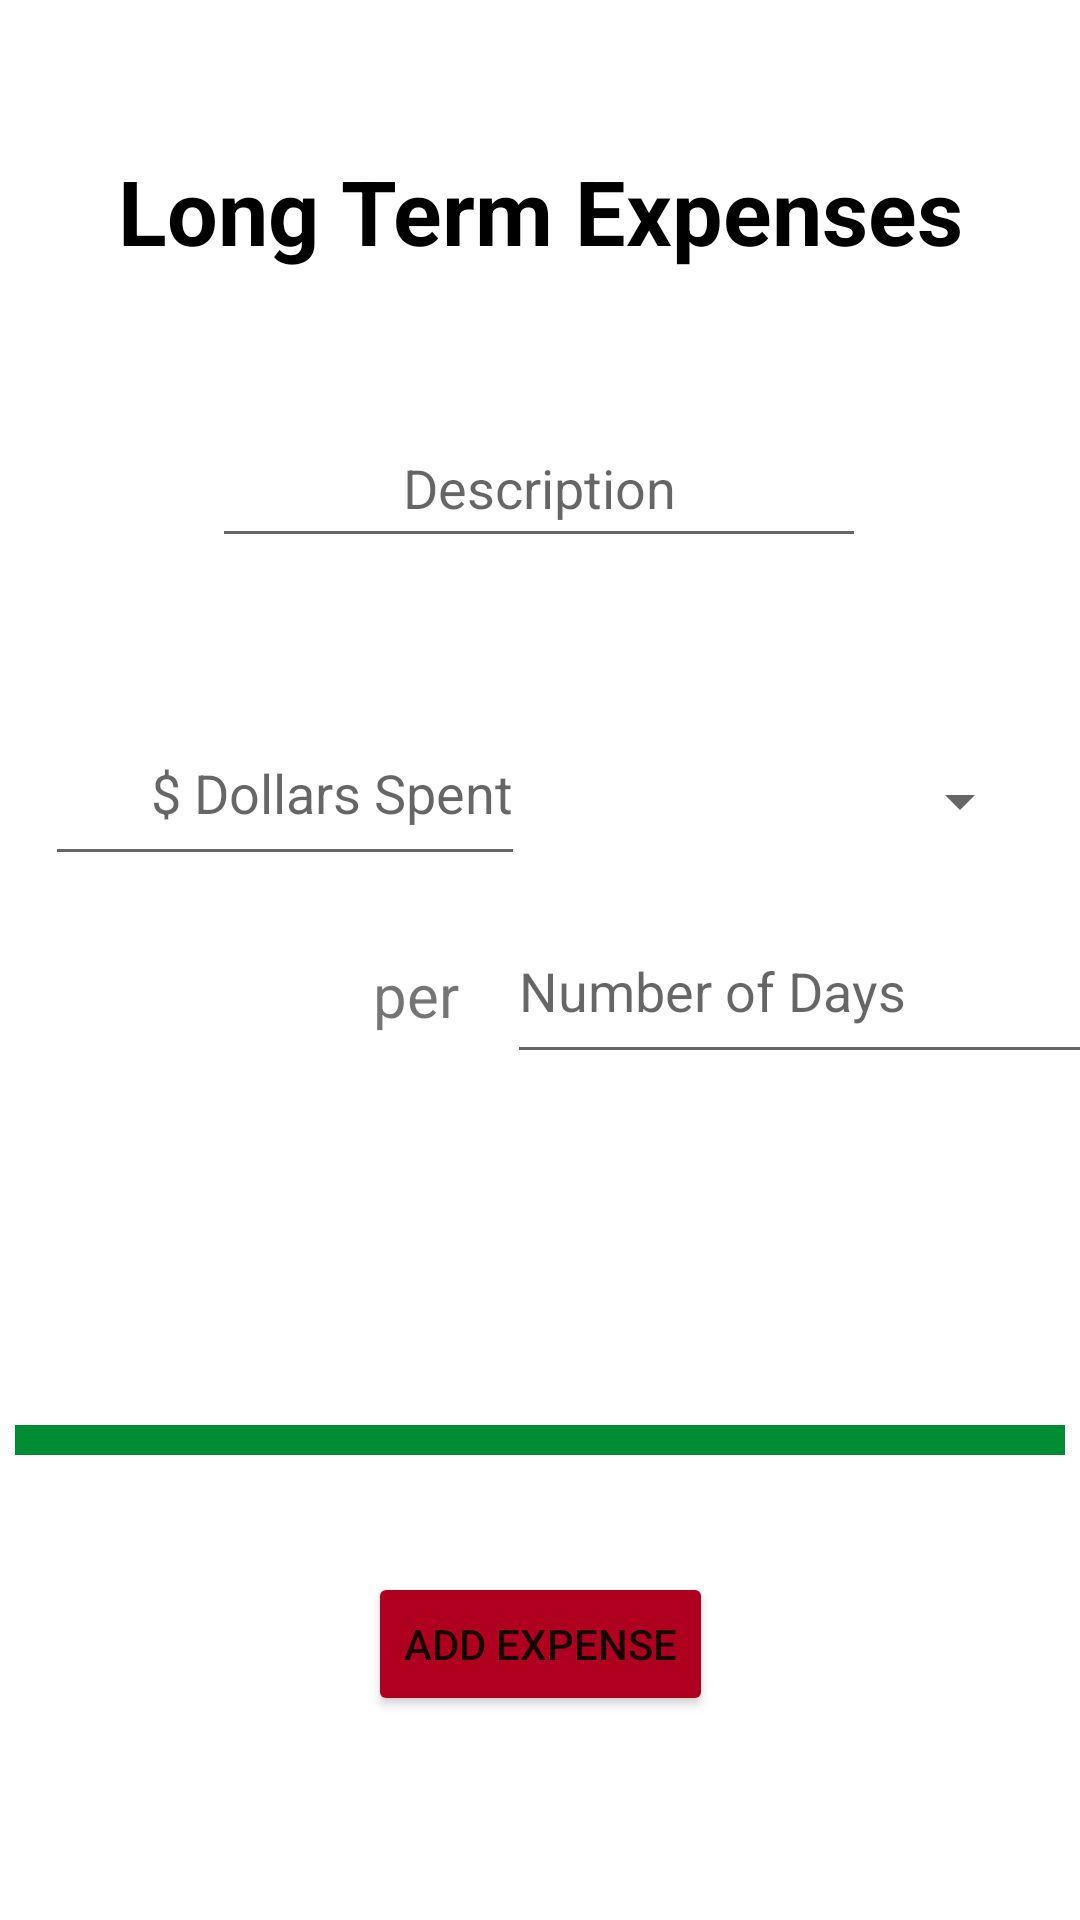

This screen was rendered from an Android layout file. Write that file and the resources it references.
<!-- AndroidManifest.xml: application theme Theme.Money -->
<!-- res/layout/activity_add_expense.xml -->
<?xml version="1.0" encoding="utf-8"?>
<androidx.constraintlayout.widget.ConstraintLayout xmlns:android="http://schemas.android.com/apk/res/android"
    xmlns:app="http://schemas.android.com/apk/res-auto"
    xmlns:tools="http://schemas.android.com/tools"
    android:layout_width="match_parent"
    android:layout_height="match_parent"
    tools:context=".AddExpense">

    <TextView
        android:id="@+id/expenseTitle"
        android:layout_width="wrap_content"
        android:layout_height="wrap_content"
        android:layout_marginTop="50dp"
        android:text="@string/expenseTitleValue"
        android:textColor="#000"
        android:textSize="30sp"
        android:textStyle="bold"
        app:layout_constraintEnd_toEndOf="parent"
        app:layout_constraintStart_toStartOf="parent"
        app:layout_constraintTop_toTopOf="parent" />

    <EditText
        android:id="@+id/expenseDesc"
        android:layout_width="218dp"
        android:layout_height="50dp"
        android:layout_marginTop="136dp"
        android:autofillHints=""
        android:ems="10"
        android:gravity="center"
        android:hint="@string/incomeDescriptionValue"
        android:inputType="textPersonName"
        app:layout_constraintEnd_toEndOf="parent"
        app:layout_constraintHorizontal_bias="0.497"
        app:layout_constraintStart_toStartOf="parent"
        app:layout_constraintTop_toTopOf="parent" />

    <EditText
        android:id="@+id/expenseAmount"
        android:layout_width="160dp"
        android:layout_height="50dp"
        android:layout_marginTop="56dp"
        android:autofillHints=""
        android:ems="10"
        android:gravity="end"
        android:hint="@string/expenseHintValue"
        android:inputType="numberDecimal"
        app:layout_constraintEnd_toEndOf="parent"
        app:layout_constraintHorizontal_bias="0.075"
        app:layout_constraintStart_toStartOf="parent"
        app:layout_constraintTop_toBottomOf="@+id/expenseDesc" />

    <Spinner
        android:id="@+id/selectExpensePeriod"
        android:layout_width="200dp"
        android:layout_height="50dp"
        android:layout_marginStart="16dp"
        android:layout_marginEnd="16dp"
        app:layout_constraintEnd_toEndOf="parent"
        app:layout_constraintHorizontal_bias="1.0"
        app:layout_constraintStart_toEndOf="@+id/expenseAmount"
        app:layout_constraintTop_toTopOf="@+id/expenseAmount" />

    <androidx.constraintlayout.widget.ConstraintLayout
        android:layout_width="377dp"
        android:layout_height="51dp"
        android:layout_marginTop="16dp"
        android:id="@+id/manualExpensePeriod"
        app:layout_constraintEnd_toEndOf="parent"
        app:layout_constraintStart_toStartOf="parent"
        app:layout_constraintTop_toBottomOf="@+id/selectExpensePeriod"
        tools:visibility="invisible">

        <EditText
            android:id="@+id/setExpensePeriod"
            android:layout_width="200dp"
            android:layout_height="50dp"
            android:autofillHints=""
            android:ems="10"
            android:gravity="start"
            android:hint="@string/otherPeriodValue"
            android:inputType="numberDecimal"
            app:layout_constraintEnd_toEndOf="parent"
            app:layout_constraintTop_toTopOf="parent" />

        <TextView
            android:id="@+id/perInput"
            android:layout_width="35dp"
            android:layout_height="38dp"
            android:layout_marginTop="10dp"
            android:layout_marginEnd="16dp"
            android:gravity="end"
            android:text="@string/perValue"
            android:textSize="20sp"
            app:layout_constraintEnd_toStartOf="@+id/setExpensePeriod"
            app:layout_constraintTop_toTopOf="@+id/setExpensePeriod" />
    </androidx.constraintlayout.widget.ConstraintLayout>

    <Button
        android:id="@+id/addExpenseButton"
        android:layout_width="wrap_content"
        android:layout_height="wrap_content"
        android:layout_marginBottom="68dp"
        android:onClick="addExpenseToList"
        android:text="@string/addExpenseButtonValue"
        app:backgroundTint="@color/design_default_color_error"
        app:layout_constraintBottom_toBottomOf="parent"
        app:layout_constraintEnd_toEndOf="parent"
        app:layout_constraintStart_toStartOf="parent" />

    <TextView
        android:id="@+id/showExpenseText"
        android:layout_width="wrap_content"
        android:layout_height="wrap_content"
        android:layout_marginTop="50dp"
        android:textColor="@color/design_default_color_error"
        android:textSize="20sp"
        android:textStyle="bold|italic"
        app:layout_constraintEnd_toEndOf="parent"
        app:layout_constraintStart_toStartOf="parent"
        app:layout_constraintTop_toBottomOf="@+id/manualExpensePeriod" />

    <ProgressBar
        android:id="@+id/addSavingProgress"
        style="@style/ThreeToneProgressBar"
        android:layout_width="350dp"
        android:layout_height="10dp"
        android:layout_marginTop="16dp"
        android:layout_marginBottom="16dp"
        android:indeterminate="false"
        android:max="100"
        android:progress="100"
        android:secondaryProgress="0"
        app:layout_constraintBottom_toTopOf="@+id/addExpenseButton"
        app:layout_constraintEnd_toEndOf="parent"
        app:layout_constraintStart_toStartOf="parent"
        app:layout_constraintTop_toBottomOf="@+id/showExpenseText" />

</androidx.constraintlayout.widget.ConstraintLayout>
<!-- resources referenced by this layout -->
<resources>
  <string name="addExpenseButtonValue">Add Expense</string>
  <string name="expenseHintValue">$ Dollars Spent</string>
  <string name="expenseTitleValue">Long Term Expenses</string>
  <string name="incomeDescriptionValue">Description</string>
  <string name="otherPeriodValue">Number of Days</string>
  <string name="perValue">per</string>
  <style name="ThreeToneProgressBar" parent="android:Widget.ProgressBar.Horizontal">
          <item name="android:progressDrawable">@drawable/green_bar</item>
          <item name="android:minHeight">10dip</item>
          <item name="android:maxHeight">20dip</item>
      </style>
  <style name="Theme.Money" parent="Theme.MaterialComponents.DayNight.DarkActionBar">
          
          <item name="colorPrimary">@color/myBlue</item>
          <item name="colorPrimaryVariant">@color/white</item>
          <item name="colorOnPrimary">@color/white</item>
          
          <item name="colorSecondary">@color/myBlue</item>
          <item name="colorSecondaryVariant">@color/myBlue</item>
          <item name="colorOnSecondary">@color/black</item>
          
          <item name="android:statusBarColor" tools:targetApi="l">?attr/colorPrimaryVariant</item>
          <item name="windowActionBar">false</item>
          <item name="windowNoTitle">true</item>
          
      </style>
  <!-- drawable green_bar (drawable) -->
  <?xml version="1.0" encoding="utf-8"?>
  <layer-list xmlns:android="http://schemas.android.com/apk/res/android">
      
      <item android:id="@android:id/background">
          <shape>
              <solid android:color="@color/design_default_color_error"/>
          </shape>
      </item>
      <item android:id="@android:id/secondaryProgress">
          <clip>
              <shape>
                  <solid android:color="@color/myOrange"/>
              </shape>
          </clip>
      </item>
      <item android:id="@android:id/progress">
          <clip>
              <shape>
                  <solid android:color="@color/myGreen"/>
              </shape>
          </clip>
      </item>
  </layer-list>
  <color name="white">#FFFFFFFF</color>
  <color name="black">#FF000000</color>
  <color name="myOrange">#e67300</color>
  <color name="myGreen">#008C32</color>
</resources>
